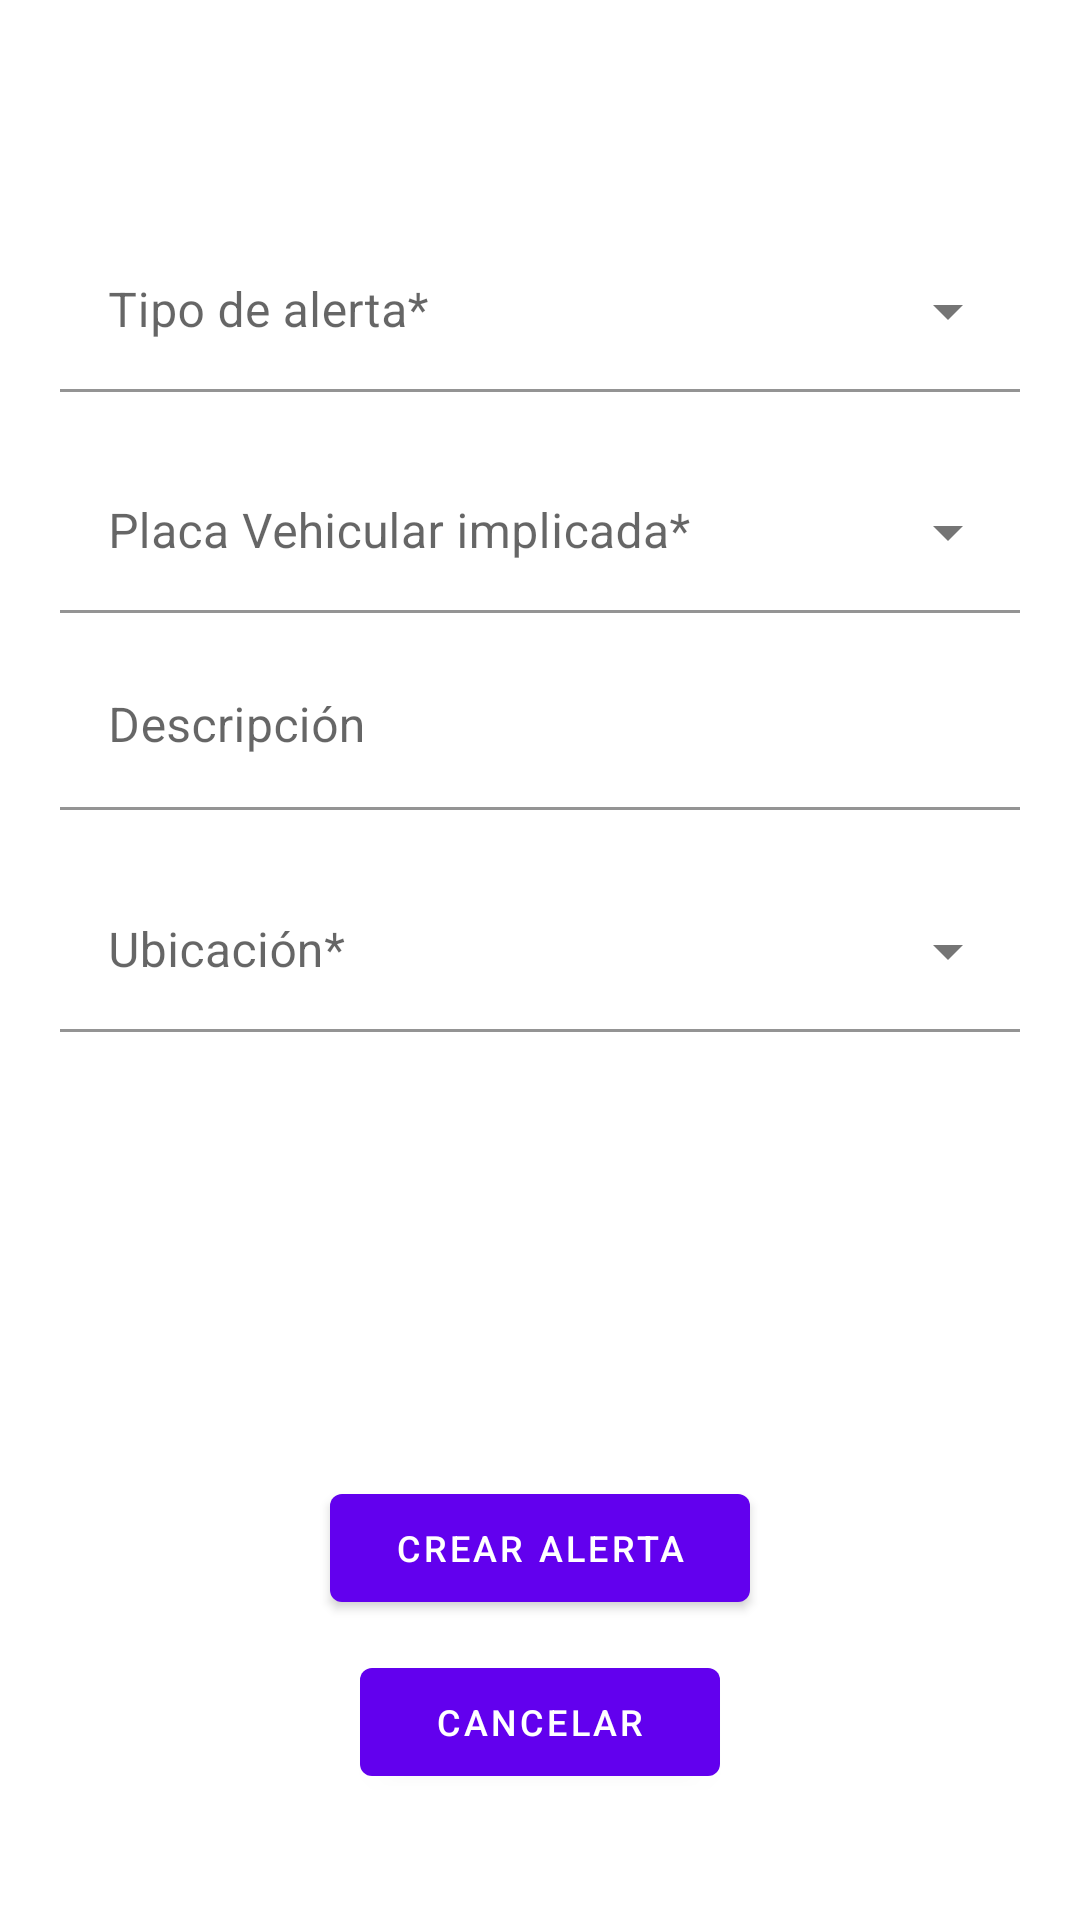

Android layout source for this screen:
<!-- AndroidManifest.xml: application theme Theme.PushNotificationApp -->
<!-- res/layout/activity_send_vehicle_validation_form.xml -->
<?xml version="1.0" encoding="utf-8"?>
<androidx.appcompat.widget.LinearLayoutCompat xmlns:android="http://schemas.android.com/apk/res/android"
    xmlns:app="http://schemas.android.com/apk/res-auto"
    xmlns:tools="http://schemas.android.com/tools"
    android:layout_width="match_parent"
    android:layout_height="match_parent"
    tools:context=".SendVehicleValidationForm"
    android:orientation="vertical">


    <androidx.constraintlayout.widget.ConstraintLayout
        android:layout_width="match_parent"
        android:layout_marginHorizontal="20dp"
        android:layout_height="match_parent">

        <LinearLayout
            android:layout_width="match_parent"
            android:layout_height="match_parent"
            android:orientation="vertical">

            <androidx.constraintlayout.widget.ConstraintLayout
                android:layout_width="match_parent"
                android:layout_height="wrap_content"
                android:layout_weight="4">

                <LinearLayout
                    android:layout_width="match_parent"
                    android:layout_height="match_parent"
                    android:gravity="center"
                    android:orientation="vertical">

                    <com.google.android.material.textfield.TextInputLayout
                        style="@style/Widget.MaterialComponents.TextInputLayout.FilledBox.Dense.ExposedDropdownMenu"
                        android:layout_width="match_parent"
                        android:layout_height="wrap_content"
                        android:id="@+id/CAFAlertType"
                        android:layout_marginVertical="10dp"
                        app:boxBackgroundColor="@color/white"
                        android:hint="Tipo de alerta*">

                        <AutoCompleteTextView
                            android:layout_width="match_parent"
                            android:layout_height="wrap_content"
                            android:inputType="none"
                            />

                    </com.google.android.material.textfield.TextInputLayout>

                    <com.google.android.material.textfield.TextInputLayout
                        style="@style/Widget.MaterialComponents.TextInputLayout.FilledBox.Dense.ExposedDropdownMenu"
                        android:layout_width="match_parent"
                        android:layout_height="wrap_content"
                        android:id="@+id/CAFVehiclePlate"
                        android:layout_marginVertical="10dp"
                        app:boxBackgroundColor="@color/white"
                        android:hint="Placa Vehicular implicada*">

                        <AutoCompleteTextView
                            android:layout_width="match_parent"
                            android:layout_height="wrap_content"
                            android:inputType="none"
                            />

                    </com.google.android.material.textfield.TextInputLayout>


                    <com.google.android.material.textfield.TextInputLayout
                        style="@style/Widget.MaterialComponents.TextInputLayout.FilledBox"
                        android:id="@+id/etCAFDescription"
                        android:layout_width="match_parent"
                        android:layout_height="wrap_content"
                        app:errorEnabled="true"
                        app:errorIconDrawable="@null">

                        <com.google.android.material.textfield.TextInputEditText
                            android:id="@+id/etLoginNombre"
                            android:layout_width="match_parent"
                            android:layout_height="wrap_content"
                            android:backgroundTint="#FFFFFF"
                            android:hint="Descripción" />

                    </com.google.android.material.textfield.TextInputLayout>

                    <com.google.android.material.textfield.TextInputLayout
                        style="@style/Widget.MaterialComponents.TextInputLayout.FilledBox.Dense.ExposedDropdownMenu"
                        android:layout_width="match_parent"
                        android:layout_height="wrap_content"
                        android:id="@+id/CAFLocation"
                        app:boxBackgroundColor="@color/white"
                        android:hint="Ubicación*">

                        <AutoCompleteTextView
                            android:layout_width="match_parent"
                            android:layout_height="wrap_content"
                            android:inputType="none"
                            />

                    </com.google.android.material.textfield.TextInputLayout>

                    <TextView
                        android:id="@+id/tvCASuccess"
                        android:layout_width="match_parent"
                        android:layout_height="wrap_content"
                        android:textColor="@color/blue_label"
                        android:layout_marginTop="20sp"
                        android:textAlignment="center"
                        android:visibility="invisible"
                        android:text="Se ha creado una alerta exitosamente"/>
                </LinearLayout>
            </androidx.constraintlayout.widget.ConstraintLayout>


            <androidx.constraintlayout.widget.ConstraintLayout
                android:layout_width="match_parent"
                android:layout_height="wrap_content"
                android:layout_marginVertical="20dp"
                android:layout_weight="1"
                >

                <androidx.appcompat.widget.LinearLayoutCompat
                    android:layout_width="match_parent"
                    android:layout_height="match_parent"
                    android:orientation="vertical"
                    android:gravity="center">


                    <com.google.android.material.button.MaterialButton
                        android:id="@+id/btnCACreateAlert"
                        android:layout_width="match_parent"
                        android:layout_height="wrap_content"
                        android:paddingVertical="7dp"
                        android:layout_marginHorizontal="90dp"
                        android:layout_marginVertical="5dp"
                        android:textSize="12dp"
                        android:textColor="@color/white"
                        android:text="Crear Alerta" />

                    <com.google.android.material.button.MaterialButton
                        android:id="@+id/btnCACancel"
                        android:layout_width="match_parent"
                        android:layout_height="wrap_content"
                        android:paddingVertical="7dp"
                        android:layout_marginHorizontal="100dp"
                        android:layout_marginVertical="5dp"
                        android:textSize="12dp"
                        android:textColor="@color/white"
                        android:text="Cancelar" />

                </androidx.appcompat.widget.LinearLayoutCompat>



            </androidx.constraintlayout.widget.ConstraintLayout>


        </LinearLayout>

    </androidx.constraintlayout.widget.ConstraintLayout>
</androidx.appcompat.widget.LinearLayoutCompat>
<!-- resources referenced by this layout -->
<resources>
  <style name="Theme.PushNotificationApp" parent="Theme.MaterialComponents.DayNight.DarkActionBar">
          
          <item name="colorPrimary">@color/colorPrimary</item>
          <item name="colorPrimaryVariant">@color/colorPrimaryDark</item>
          <item name="colorOnPrimary">@color/colorAccent</item>
          
          <item name="colorSecondary">@color/teal_200</item>
          <item name="colorSecondaryVariant">@color/teal_700</item>
          <item name="colorOnSecondary">@color/black</item>
          
          <item name="android:statusBarColor" tools:targetApi="l">?attr/colorPrimaryVariant</item>
          
      </style>
  <!-- not gathered from this repository: default colours our renderer supplied (Android Studio template values) -->
  <color name="teal_200">#FF03DAC5</color>
  <color name="teal_700">#FF018786</color>
  <color name="black">#FF000000</color>
  <color name="white">#FFFFFFFF</color>
  <color name="colorPrimary">#FF6200EE</color>
  <color name="colorPrimaryDark">#FF3700B3</color>
  <color name="colorAccent">#FF03DAC5</color>
</resources>
